Dataset: split (GitHub, royandixix/aplikasi-perbaikan). Classes: bercak daun, bulai daun, hawar daun.

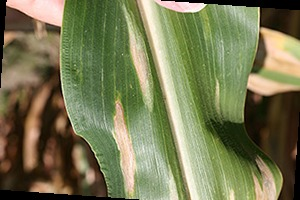
Label: hawar daun

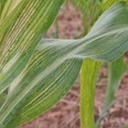
Label: bulai daun

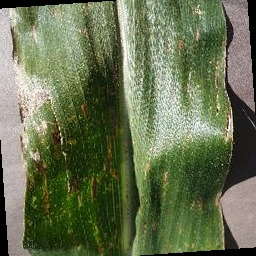
Label: bercak daun

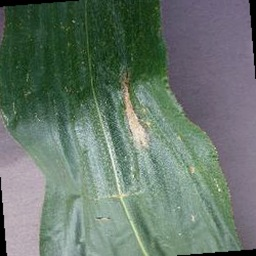
Label: hawar daun

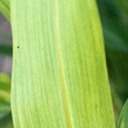
Label: bulai daun

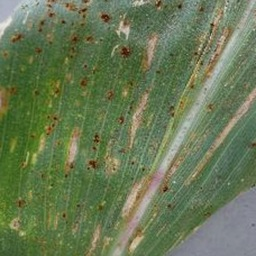
Label: bercak daun
